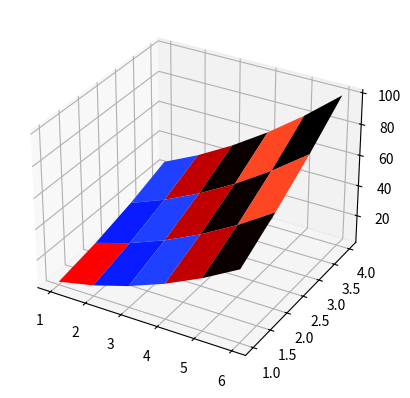

This chart was generated by the following Python code:
'''
Broadcasting
============

When operating on arrays of different sizes or dimensions, Numpy can't immediately do element by element calculations.  Instead
Numpy has to modify the input arrays such that they become the same size.  This procedure is called broadcasting.

Lets see how Numpy uses broadcasting with a one dimensional X array:
                [1 2 3 4 5 6]

and a two dimensional Y array (of different size from X):
                [[1]
                 [2]
                 [3]
                 [4]]

Lets say we want to calculate a resulting array Z:
                Z = (X + Y)**2 

Numpy realizes that it needs to change X into a 2D array with the same number of rows as Y.  It therefore duplicates the first and only row of X
to create a 4 x 6 array.  The duplication is termed broadcasing.  The new array looks like:
            [[1 2 3 4 5 6]
             [1 2 3 4 5 6]
             [1 2 3 4 5 6]
             [1 2 3 4 5 6]]

Likewise, with Y; Numpy duplicates the first column:
            [[1 1 1 1 1 1]
             [2 2 2 2 2 2]
             [3 3 3 3 3 3]
             [4 4 4 4 4 4]]

Now the two arrays are both the same size (4 x 6) and Numpy can now proceed with element by element calculation, resulting in:
        Z = [[  4   9  16  25  36  49]
             [  9  16  25  36  49  64]
             [ 16  25  36  49  64  81]
             [ 25  36  49  64  81 100]]

If you think about it, the Z array contains the heights of the function (x + y)**2 for each point in the x, y plane.  Therefore if we plot Z
we will get a surface plot of this function.

We will use matplotlib to perform the surface plot. The plot function we will use is as follows:

    ax.plot_surface(X, Y, Z, cmap)

The X and Y parameters must both be 2 dimensional arrays that encompass all points in the xy plane that we wish to 
use in our surface plot. In our case that's the 24 points.  As we've seen the Z values  be computed from the X an Y arrays 
for each of our 24 points. The colormap is used to give artificial colors to the surface to make it easier to 
visualise.
'''

import matplotlib
import matplotlib.pyplot as plt
from mpl_toolkits.mplot3d import Axes3D
from matplotlib import cm


import numpy as np
# import os
# os.system("clear")

X = np.arange(1,7)
Y = np.arange(1,5).reshape((4,1))
print(f"X=\n{X}")
print(f"Y=\n{Y}")
print(f"X has shape {X.shape}")
print(f"Y has shape {Y.shape}")

# broadcast X and Y because arrays are different sizes and dimensions
# note: this is done automatically by numpy
# these lines are for illustration only
print("\nbroadcast X and Y")
print(f"X=")
print(f"{np.broadcast_to(X, (4,6))}")
print(f"Y=")
print(f"{np.broadcast_to(Y, (4,6))}")

print("compute Z")
Z = (X + Y)**2 
print(f"Z=\n{Z}")
print(f"Z has shape {Z.shape}")

# now visualize the surface
fig = plt.figure()
ax = fig.add_subplot(111, projection='3d')

ax.plot_surface(X, Y, Z, cmap=cm.flag)
plt.show()
